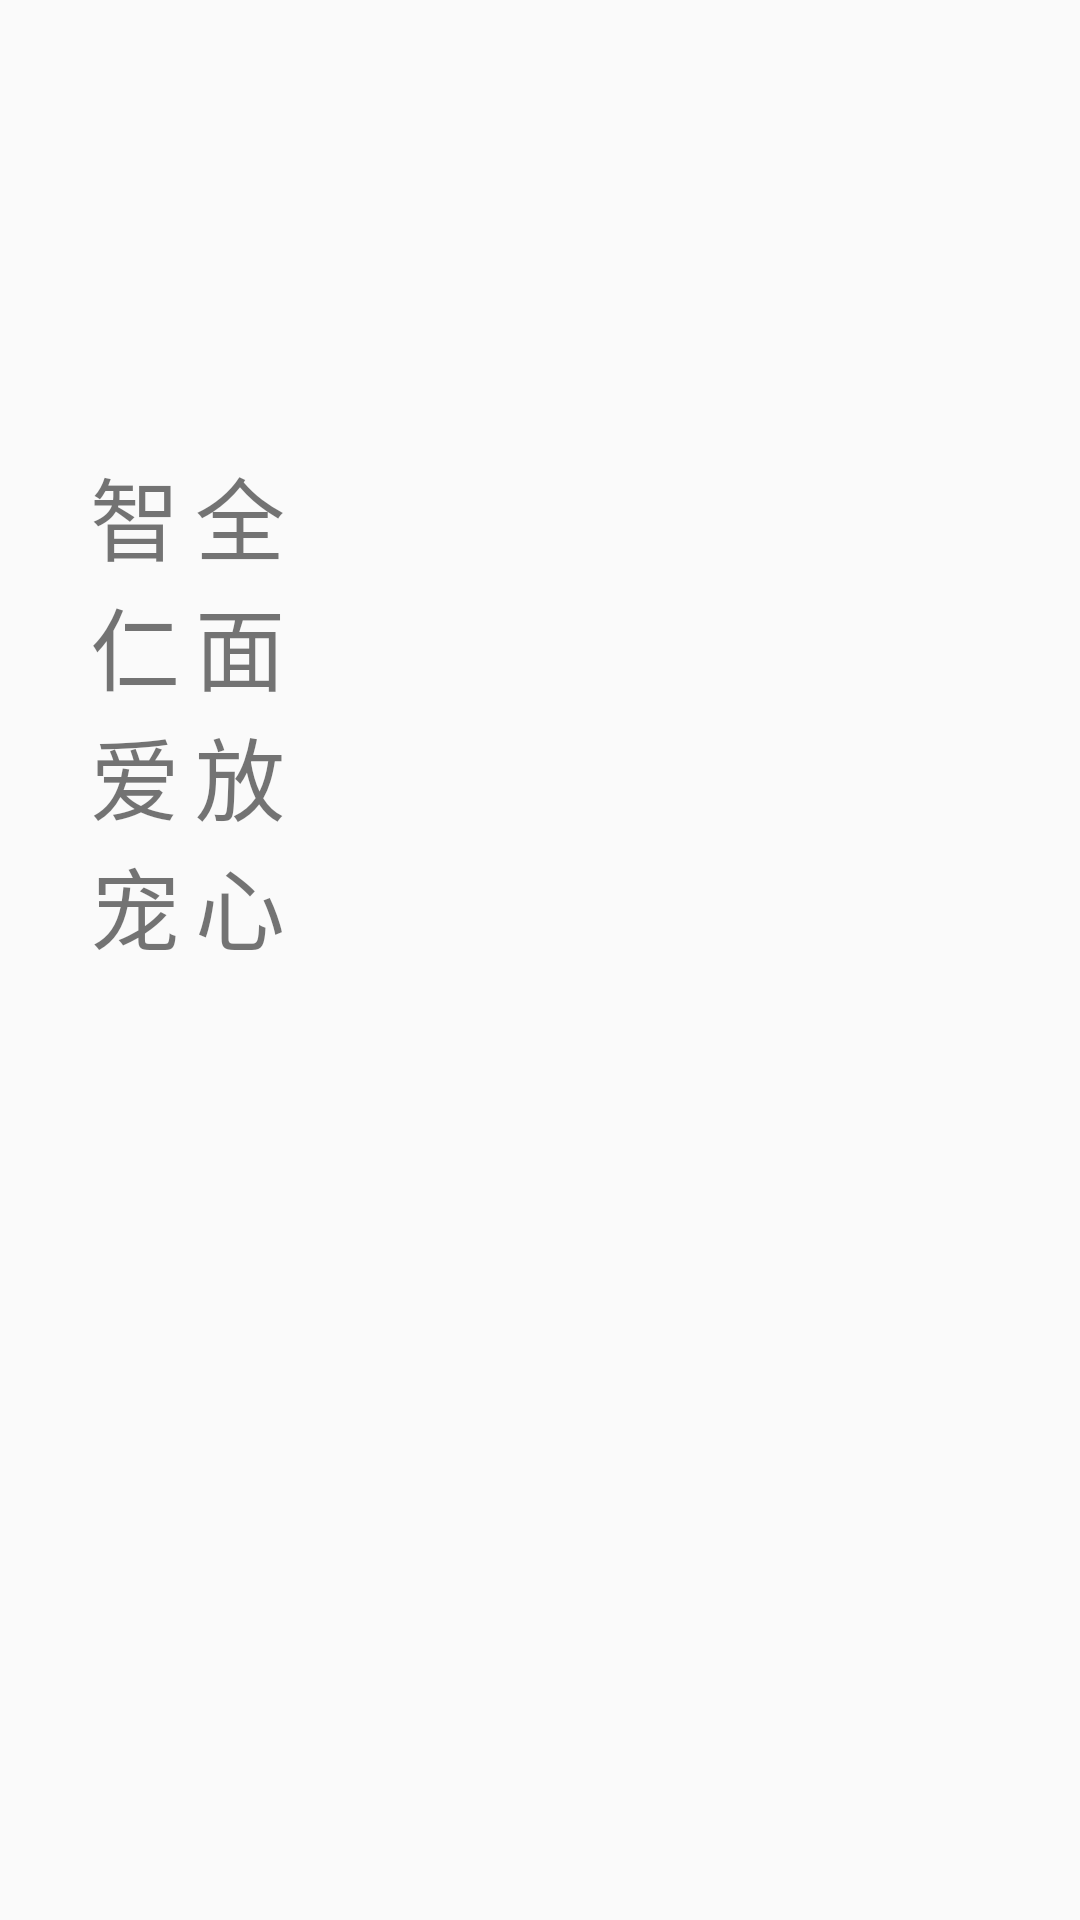

Reconstruct the res/layout file that produces this screen, plus the resources it refers to.
<!-- AndroidManifest.xml: application theme AppTheme -->
<!-- res/layout/activity_splash.xml -->
<?xml version="1.0" encoding="utf-8"?>
<LinearLayout xmlns:android="http://schemas.android.com/apk/res/android"
    xmlns:app="http://schemas.android.com/apk/res-auto"
    xmlns:tools="http://schemas.android.com/tools"
    android:layout_width="match_parent"
    android:layout_height="match_parent"
    android:background="@mipmap/splash"
    android:orientation="horizontal"
    tools:context=".activity.SplashActivity">

    
        
        
        
        

    <RelativeLayout
        android:layout_width="wrap_content"
        android:layout_height="wrap_content"
        android:layout_marginTop="150dp">
        <TextView
            android:id="@+id/text1"
            android:layout_width="wrap_content"
            android:layout_height="wrap_content"
            android:ems="1"
            android:layout_marginLeft="30dp"
            android:textSize="30sp"
            android:text="智仁爱宠"/>
        <TextView
            android:id="@+id/text2"
            android:layout_width="wrap_content"
            android:layout_height="wrap_content"
            android:ems="1"
            android:layout_toRightOf="@+id/text1"
            android:textSize="30sp"
            android:text="全面放心"/>
    </RelativeLayout>

</LinearLayout>
<!-- resources referenced by this layout -->
<resources>
  <style name="AppTheme" parent="Theme.AppCompat.Light.NoActionBar">
          
          <item name="colorPrimary">@color/colorPrimary</item>
          <item name="colorPrimaryDark">@color/colorPrimaryDark</item>
          <item name="colorAccent">@color/colorAccent</item>
          
      </style>
  <!-- not gathered from this repository: default colours our renderer supplied (Android Studio template values) -->
  <color name="colorPrimary">#FF6200EE</color>
  <color name="colorPrimaryDark">#FF3700B3</color>
  <color name="colorAccent">#FF03DAC5</color>
</resources>
